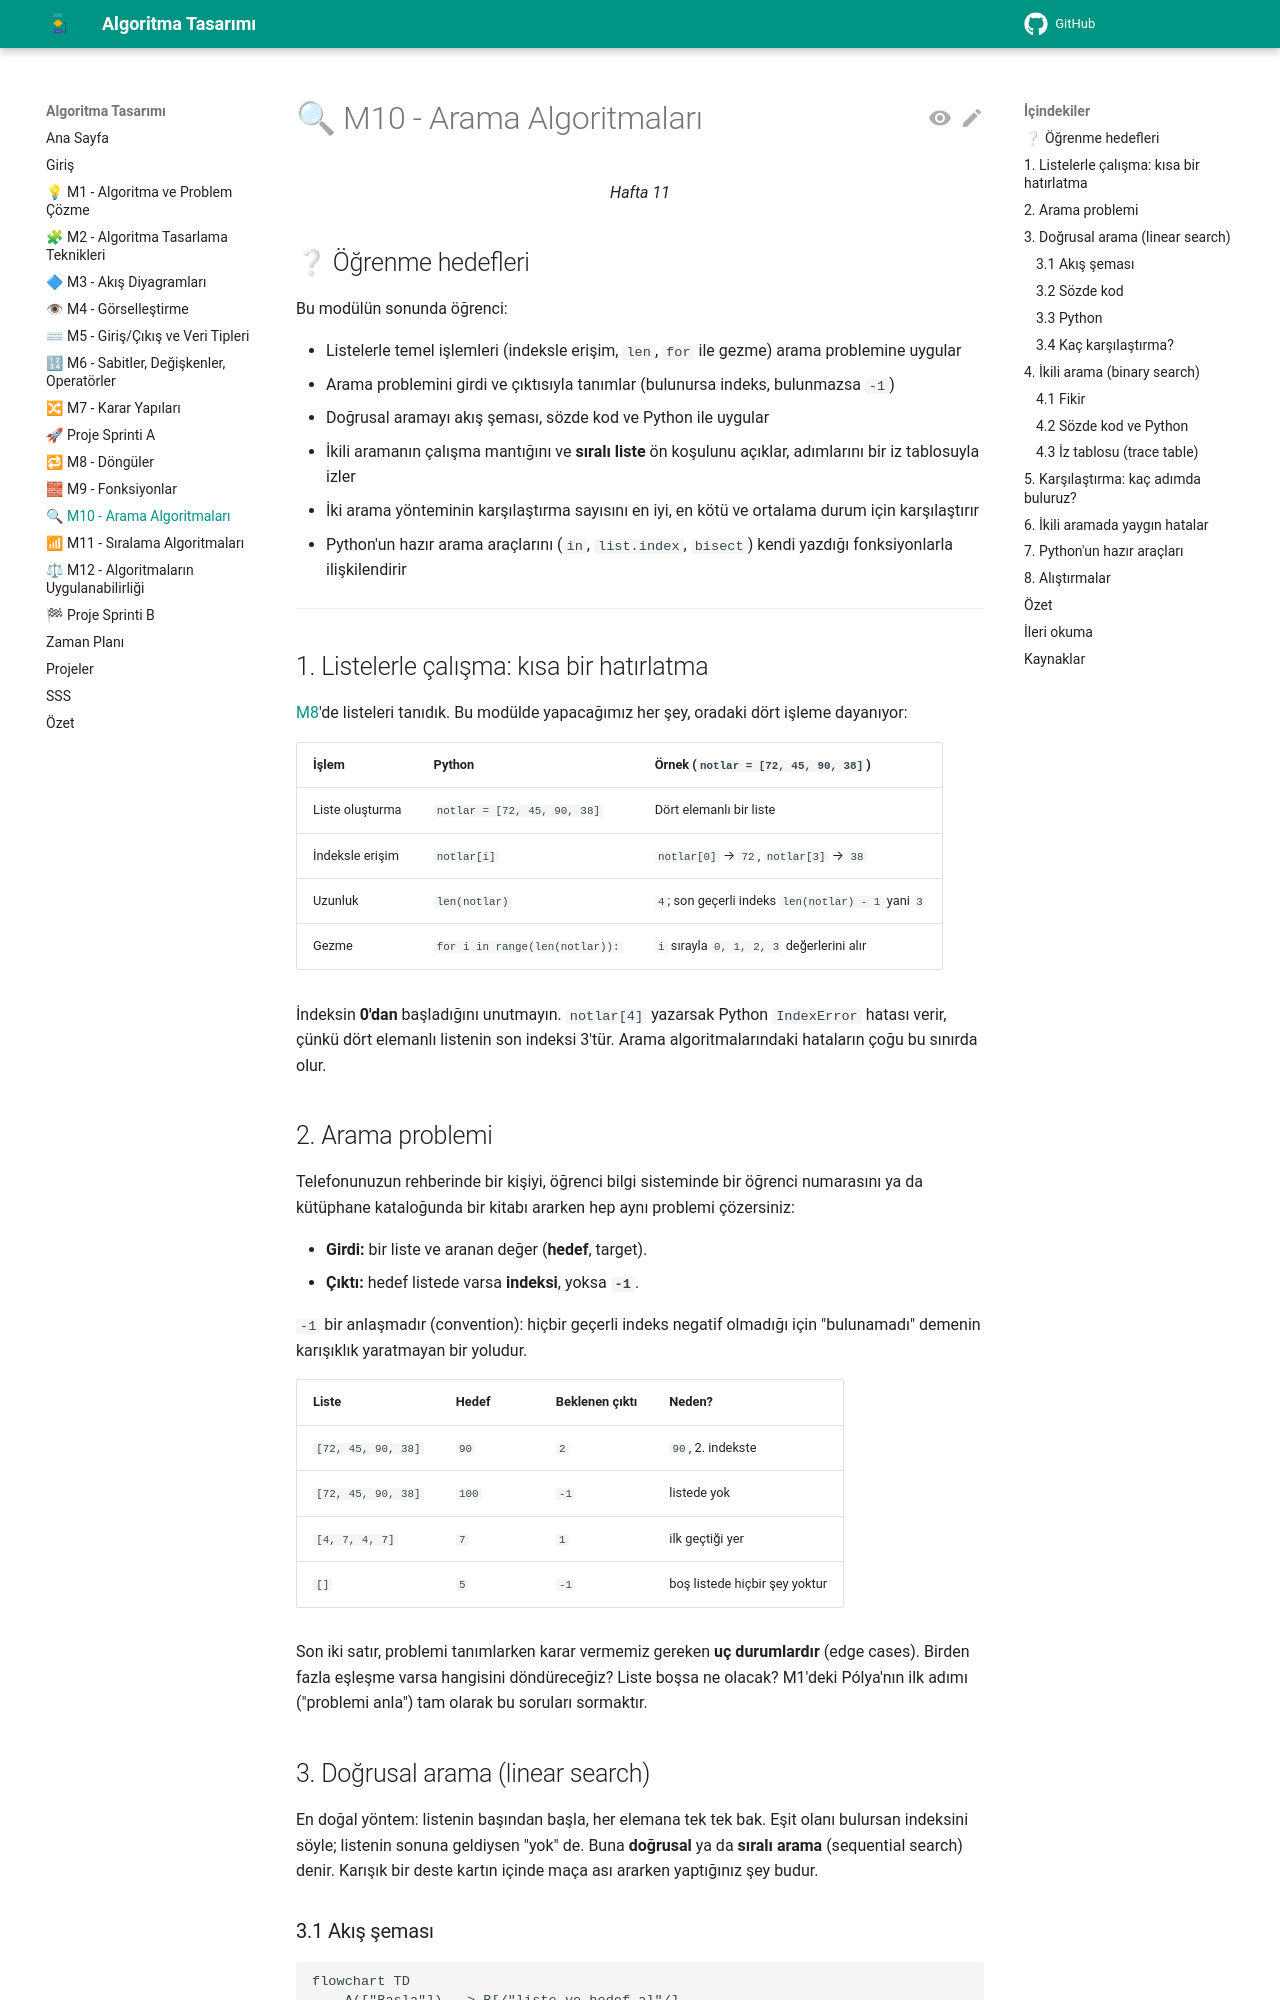

repository: aligunesgit/AlgoritmaTasarimi · page: m10_arama/index.html · generator: mkdocs

# 🔍 M10 - Arama Algoritmaları

<p align="center"><em>Hafta 11</em></p>

## ❔ Öğrenme hedefleri

Bu modülün sonunda öğrenci:

* Listelerle temel işlemleri (indeksle erişim, `len`, `for` ile gezme) arama problemine uygular
* Arama problemini girdi ve çıktısıyla tanımlar (bulunursa indeks, bulunmazsa `-1`)
* Doğrusal aramayı akış şeması, sözde kod ve Python ile uygular
* İkili aramanın çalışma mantığını ve **sıralı liste** ön koşulunu açıklar, adımlarını bir iz tablosuyla izler
* İki arama yönteminin karşılaştırma sayısını en iyi, en kötü ve ortalama durum için karşılaştırır
* Python'un hazır arama araçlarını (`in`, `list.index`, `bisect`) kendi yazdığı fonksiyonlarla ilişkilendirir

---

## 1. Listelerle çalışma: kısa bir hatırlatma

[M8](../m8_donguler/README.md)'de listeleri tanıdık. Bu modülde yapacağımız her şey, oradaki dört işleme
dayanıyor:

| İşlem | Python | Örnek (`notlar = [72, 45, 90, 38]`) |
|---|---|---|
| Liste oluşturma | `notlar = [72, 45, 90, 38]` | Dört elemanlı bir liste |
| İndeksle erişim | `notlar[i]` | `notlar[0]` → `72`, `notlar[3]` → `38` |
| Uzunluk | `len(notlar)` | `4`; son geçerli indeks `len(notlar) - 1` yani `3` |
| Gezme | `for i in range(len(notlar)):` | `i` sırayla `0, 1, 2, 3` değerlerini alır |

İndeksin **0'dan** başladığını unutmayın. `notlar[4]` yazarsak Python `IndexError` hatası verir, çünkü
dört elemanlı listenin son indeksi 3'tür. Arama algoritmalarındaki hataların çoğu bu sınırda olur.

## 2. Arama problemi { #2-arama-problemi }

Telefonunuzun rehberinde bir kişiyi, öğrenci bilgi sisteminde bir öğrenci numarasını ya da
kütüphane kataloğunda bir kitabı ararken hep aynı problemi çözersiniz:

* **Girdi:** bir liste ve aranan değer (**hedef**, target).
* **Çıktı:** hedef listede varsa **indeksi**, yoksa **`-1`**.

`-1` bir anlaşmadır (convention): hiçbir geçerli indeks negatif olmadığı için "bulunamadı" demenin
karışıklık yaratmayan bir yoludur.

| Liste | Hedef | Beklenen çıktı | Neden? |
|---|---|---|---|
| `[72, 45, 90, 38]` | `90` | `2` | `90`, 2. indekste |
| `[72, 45, 90, 38]` | `100` | `-1` | listede yok |
| `[4, 7, 4, 7]` | `7` | `1` | ilk geçtiği yer |
| `[]` | `5` | `-1` | boş listede hiçbir şey yoktur |

Son iki satır, problemi tanımlarken karar vermemiz gereken **uç durumlardır** (edge cases). Birden
fazla eşleşme varsa hangisini döndüreceğiz? Liste boşsa ne olacak? M1'deki Pólya'nın ilk adımı
("problemi anla") tam olarak bu soruları sormaktır.

## 3. Doğrusal arama (linear search) { #3-dogrusal-arama }

En doğal yöntem: listenin başından başla, her elemana tek tek bak. Eşit olanı bulursan indeksini
söyle; listenin sonuna geldiysen "yok" de. Buna **doğrusal** ya da **sıralı arama** (sequential
search) denir. Karışık bir deste kartın içinde maça ası ararken yaptığınız şey budur.

### 3.1 Akış şeması

```mermaid
flowchart TD
    A(["Başla"]) --> B[/"liste ve hedef al"/]
    B --> C["i ← 0"]
    C --> D{"i ≤ uzunluk - 1 mi?"}
    D -->|"hayır"| H[/"-1 döndür"/]
    D -->|"evet"| E{"liste[i] = hedef mi?"}
    E -->|"evet"| F[/"i döndür"/]
    E -->|"hayır"| G["i ← i + 1"]
    G --> D
    F --> Z(["Bitir"])
    H --> Z
```
